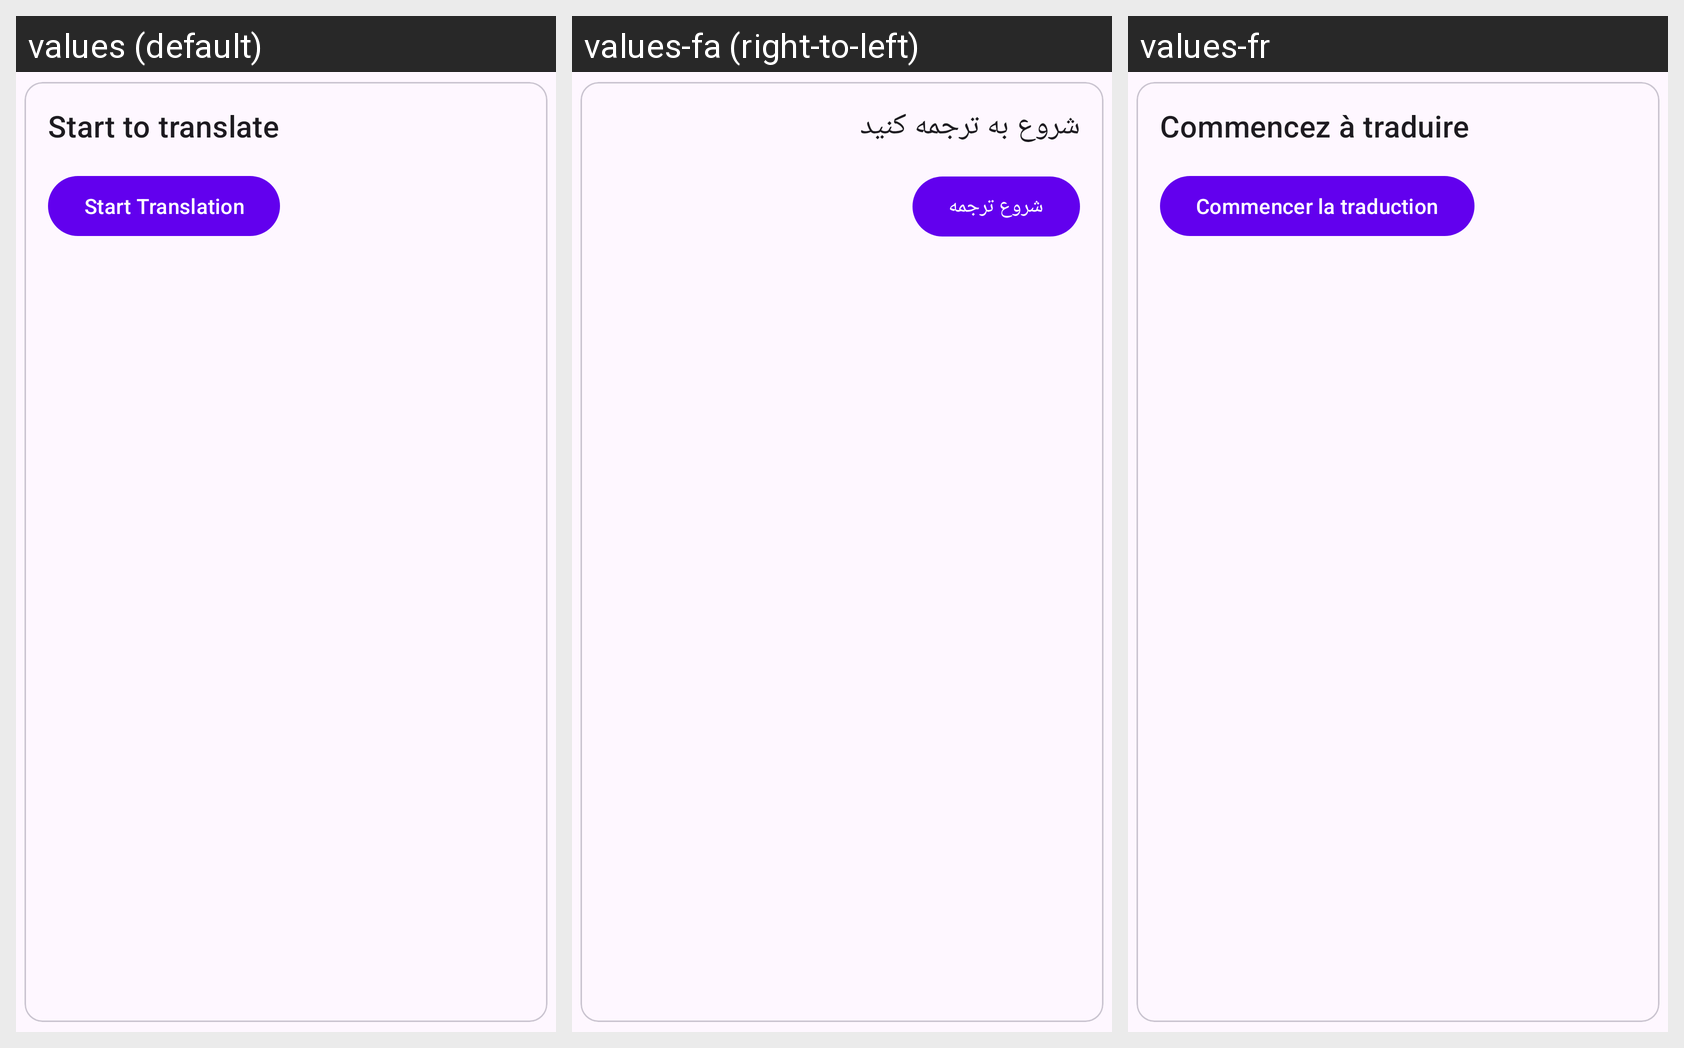

Locale-by-locale string values for the Android screen shown in this grid:
Android screen res/layout/layout_file_translation.xml rendered under 3 locales, left to right: values (default), values-fa (right-to-left), values-fr. Device: Nexus 5 (rendered at 1080×1920; each locale shown at half size, 540×960, under a caption strip naming it); theme Theme.Solana.
Strings drawn on this screen, with the default value and each locale's value (text and hints the layout hard-codes, and strings that could not be matched under every locale, appear in the picture but are not listed):

start_to_translate
  values: Start to translate
  values-fa: شروع به ترجمه کنید
  values-fr: Commencez à traduire

start_translation
  values: Start Translation
  values-fa: شروع ترجمه
  values-fr: Commencer la traduction
